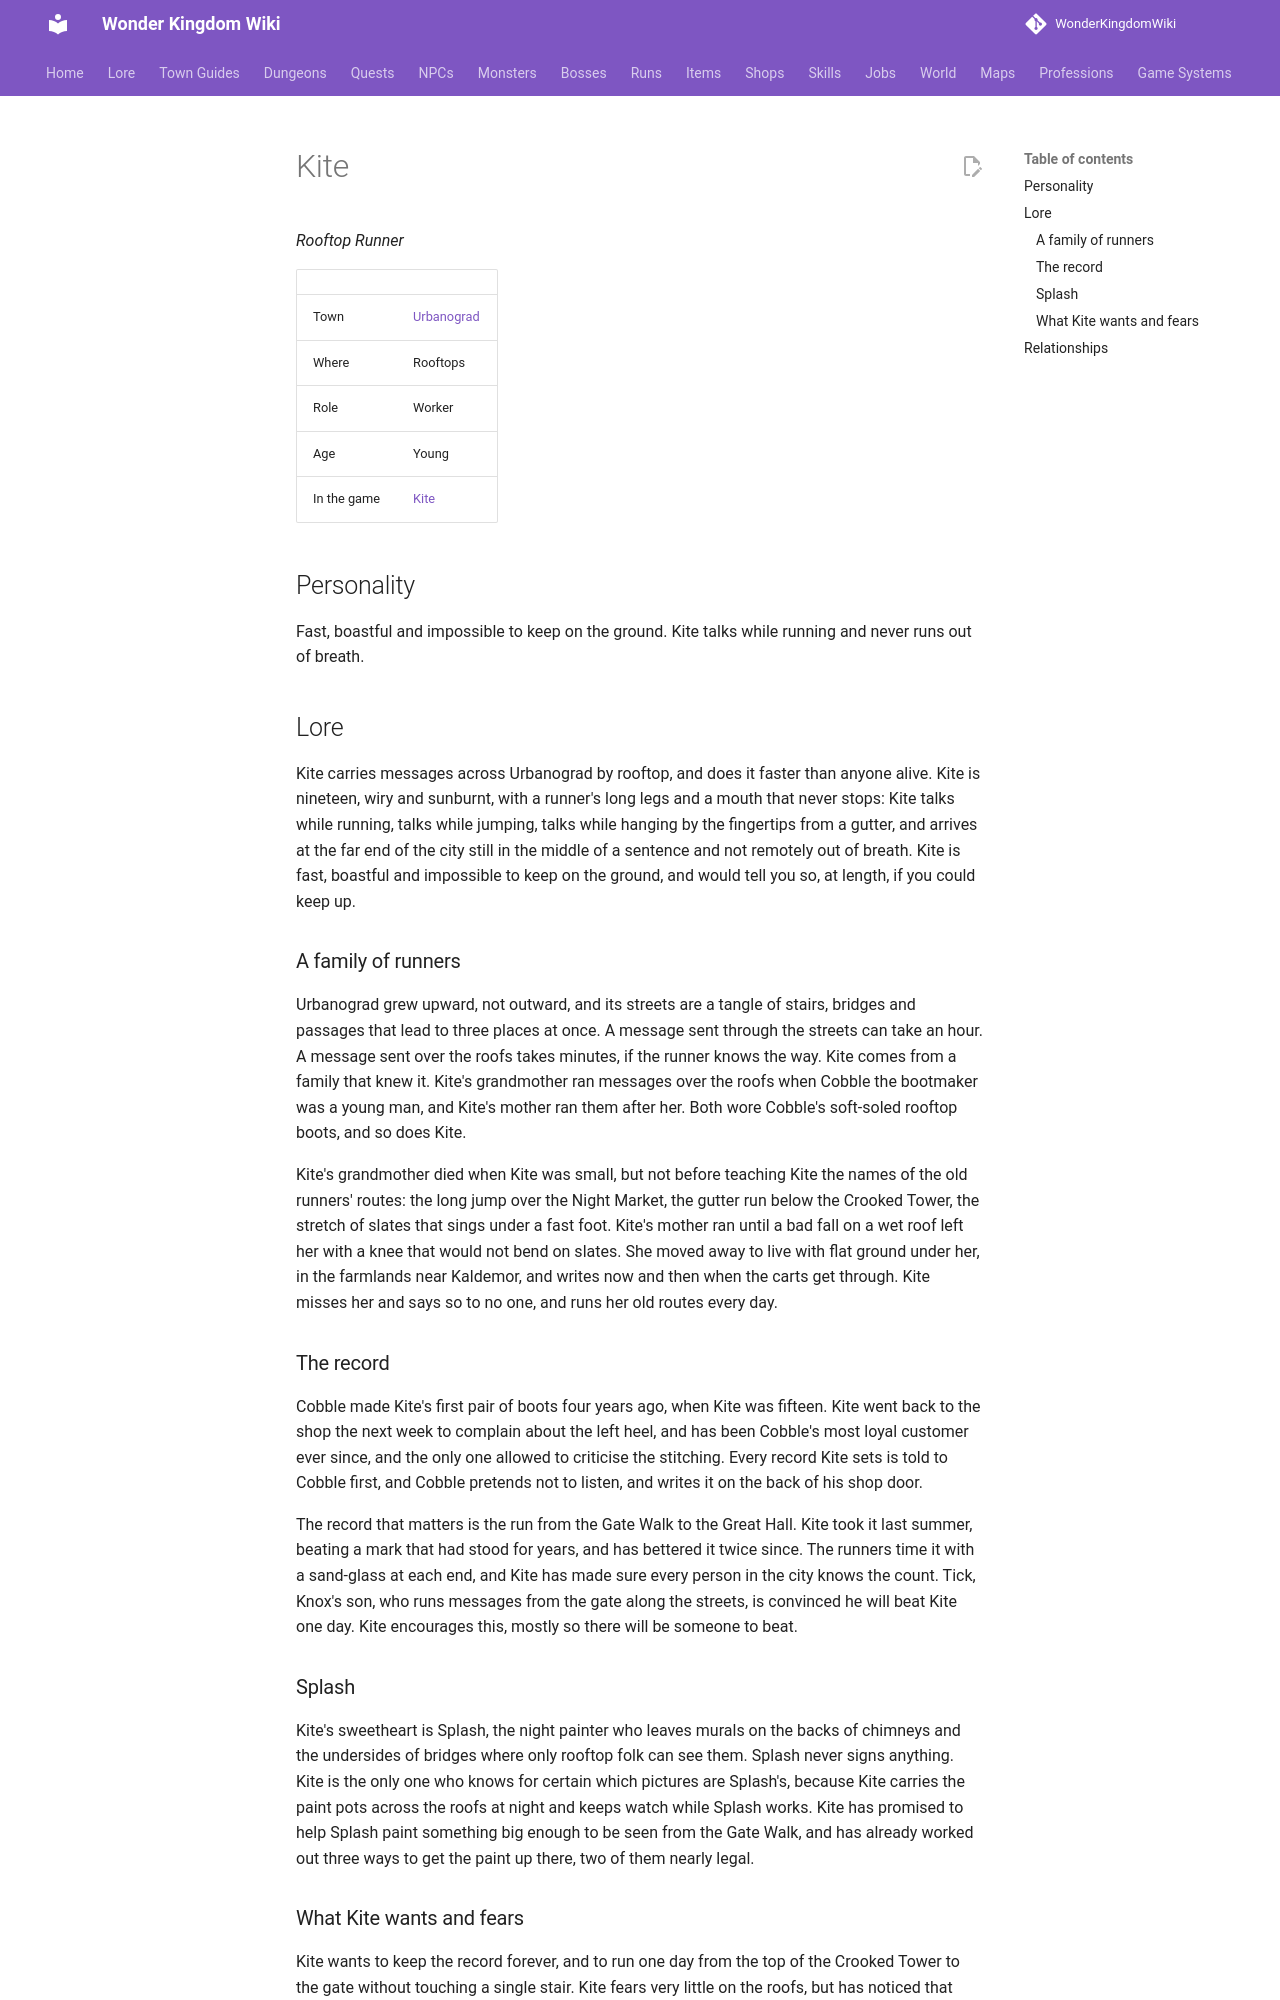

repository: alonohana627/WonderKingdomWiki · page: lore/people/urbanograd/kite/index.html · generator: mkdocs

<!-- Generated by tools/people.py from data/people/. Do not edit: changes are overwritten. -->

# Kite

*Rooftop Runner*

|  |  |
|---|---|
| Town | [Urbanograd](../../towns/urbanograd.md) |
| Where | Rooftops |
| Role | Worker |
| Age | Young |
| In the game | [Kite](../../../npcs/kite.md) |

## Personality

Fast, boastful and impossible to keep on the ground. Kite talks while running and never runs out of breath.

## Lore

Kite carries messages across Urbanograd by rooftop, and does it faster than anyone alive. Kite is nineteen, wiry and sunburnt, with a runner's long legs and a mouth that never stops: Kite talks while running, talks while jumping, talks while hanging by the fingertips from a gutter, and arrives at the far end of the city still in the middle of a sentence and not remotely out of breath. Kite is fast, boastful and impossible to keep on the ground, and would tell you so, at length, if you could keep up.

### A family of runners

Urbanograd grew upward, not outward, and its streets are a tangle of stairs, bridges and passages that lead to three places at once. A message sent through the streets can take an hour. A message sent over the roofs takes minutes, if the runner knows the way. Kite comes from a family that knew it. Kite's grandmother ran messages over the roofs when Cobble the bootmaker was a young man, and Kite's mother ran them after her. Both wore Cobble's soft-soled rooftop boots, and so does Kite.

Kite's grandmother died when Kite was small, but not before teaching Kite the names of the old runners' routes: the long jump over the Night Market, the gutter run below the Crooked Tower, the stretch of slates that sings under a fast foot. Kite's mother ran until a bad fall on a wet roof left her with a knee that would not bend on slates. She moved away to live with flat ground under her, in the farmlands near Kaldemor, and writes now and then when the carts get through. Kite misses her and says so to no one, and runs her old routes every day.

### The record

Cobble made Kite's first pair of boots four years ago, when Kite was fifteen. Kite went back to the shop the next week to complain about the left heel, and has been Cobble's most loyal customer ever since, and the only one allowed to criticise the stitching. Every record Kite sets is told to Cobble first, and Cobble pretends not to listen, and writes it on the back of his shop door.

The record that matters is the run from the Gate Walk to the Great Hall. Kite took it last summer, beating a mark that had stood for years, and has bettered it twice since. The runners time it with a sand-glass at each end, and Kite has made sure every person in the city knows the count. Tick, Knox's son, who runs messages from the gate along the streets, is convinced he will beat Kite one day. Kite encourages this, mostly so there will be someone to beat.

### Splash

Kite's sweetheart is Splash, the night painter who leaves murals on the backs of chimneys and the undersides of bridges where only rooftop folk can see them. Splash never signs anything. Kite is the only one who knows for certain which pictures are Splash's, because Kite carries the paint pots across the roofs at night and keeps watch while Splash works. Kite has promised to help Splash paint something big enough to be seen from the Gate Walk, and has already worked out three ways to get the paint up there, two of them nearly legal.
